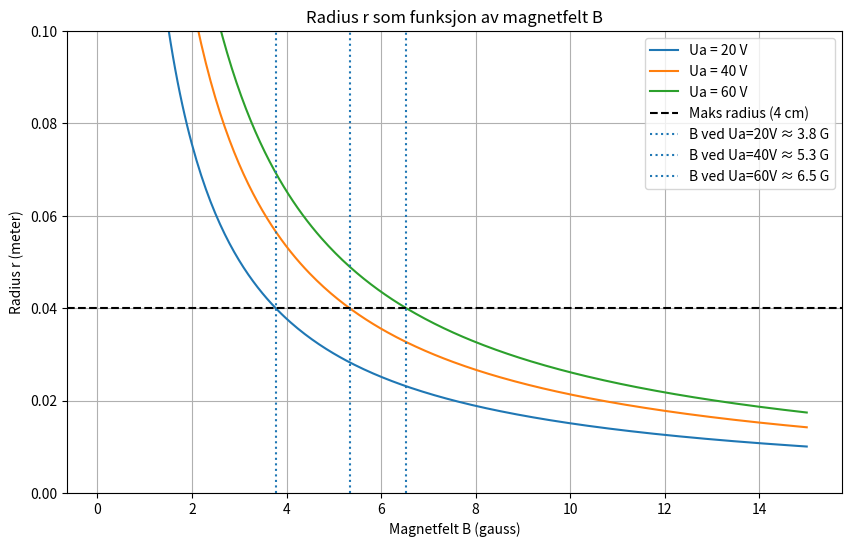

Here is the Python script that generated this plot:
import numpy as np
import matplotlib.pyplot as plt

e_over_m = 1.758820e11  # C/kg

# Magnetfelt B (i gauss, unngår 0)
B_gauss = np.linspace(0.1, 15, 300)
B_tesla = B_gauss * 1e-4  # Konverter til Tesla

# Akselerasjonsspenninger
Ua_values = [20, 40, 60]

plt.figure(figsize=(10, 6))
for Ua in Ua_values:
    r = 1 / B_tesla * np.sqrt(2 * Ua / e_over_m)
    plt.plot(B_gauss, r, label=f'Ua = {Ua} V')

r_max = 0.04  # meter
plt.axhline(y=r_max, color='black', linestyle='--', label='Maks radius (4 cm)')

# Gunstige B-verdier
for Ua in Ua_values:
    B_limit_tesla = (1 / r_max) * np.sqrt(2 * Ua / e_over_m)
    B_limit_gauss = B_limit_tesla * 1e4
    plt.axvline(x=B_limit_gauss, linestyle=':', label=f'B ved Ua={Ua}V ≈ {B_limit_gauss:.1f} G')

plt.title('Radius r som funksjon av magnetfelt B')
plt.xlabel('Magnetfelt B (gauss)')
plt.ylabel('Radius r (meter)')
plt.legend()
plt.grid(True)
plt.ylim(0, 0.1)
plt.show()
